Run: headless pygame with SDL's dummy video driver; simulated clock (each Clock.tick advances the game by its frame time, no real sleeping); random seed 0; keys injected as events and as key.get_pressed() state; mouse plan: one left click at the window centre at the start of phase 2, then a move to the lower-right quarter at the start of phase 3.
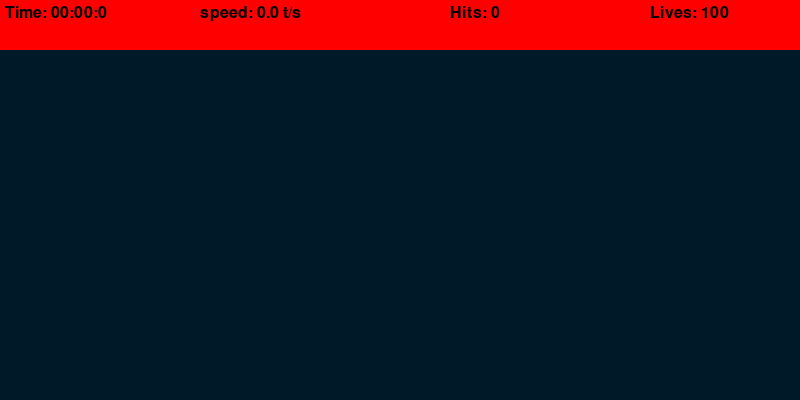
Frame 1 of 4 · flips 1–60 · no input
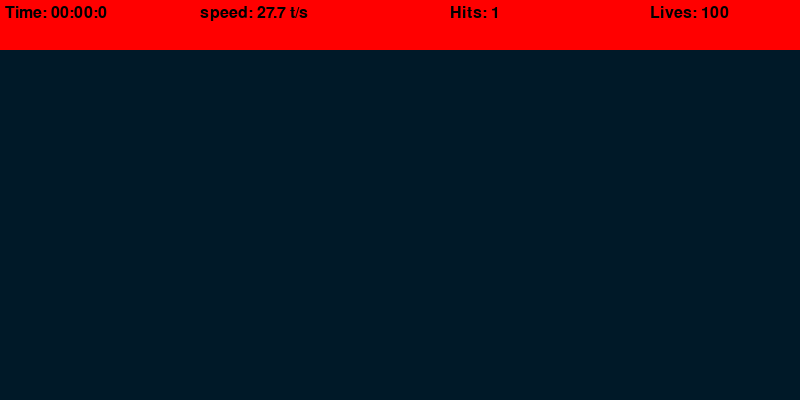
Frame 2 of 4 · flips 61–180 · clicked the window centre · tapped SPACE, RETURN · held RIGHT (→), D
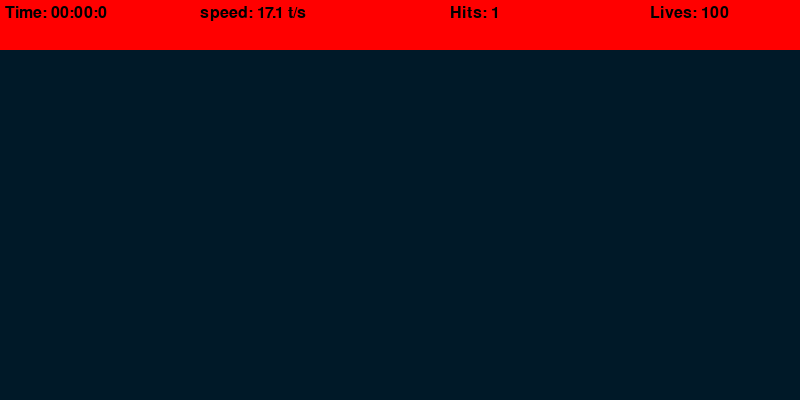
Frame 3 of 4 · flips 181–300 · moved the mouse to the lower-right quarter · held DOWN (↓), S
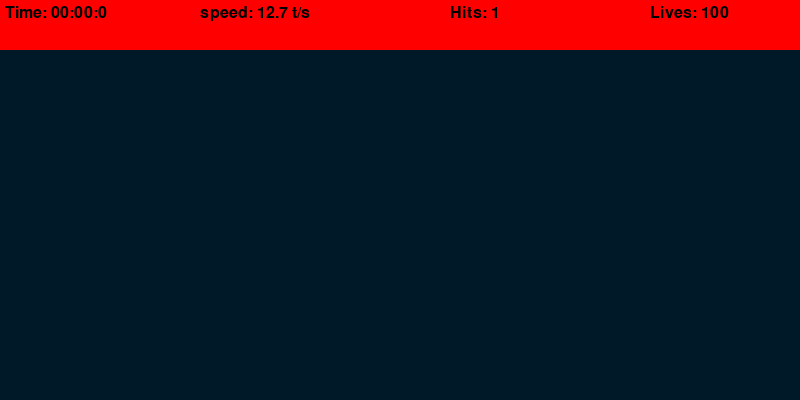
Frame 4 of 4 · flips 301–420 · held LEFT (←), A, UP (↑), W

The pygame program that drew these frames:

import math
import random 
import time
import pygame 
pygame.init()

WIDTH = 800
HEIGHT = 400
BORDERHEIGHT = 50
LIVES = 100
WIN = pygame.display.set_mode((WIDTH,HEIGHT)) # this is the window screen

FONT = pygame.font.SysFont("comicsans",24)

BACKGROUDC = (0,25,40)

pygame.display.set_caption("Aimtrainer via Shouvik Majumder")
TARGETINCREMENT = 400 #speed in ms 
TARGETEVENT = pygame.USEREVENT 
TARGETPADDING = 30#px

class Target:
    MAXSIZE = 35
    GROWTHRATE= 0.2 
    PRIMARYCOLOR = "red"
    SECONDARYCOLOR = "white"
    def __init__(self,target,position) -> None:
        self.target = target
        self.position = position
        self.size = 0
        self.grow = True
    
    def sizeupdate(self):
        if self.size + self.GROWTHRATE >= self.MAXSIZE:
            self.grow = False
        
        if self.grow == True:
            self.size+= self.GROWTHRATE 
        else: 
            self.size -= self.GROWTHRATE

    
    def drawtarget(self, windowobj):
        pygame.draw.circle(windowobj,self.PRIMARYCOLOR,(self.target,self.position),self.size * 1)
        pygame.draw.circle(windowobj,self.SECONDARYCOLOR,(self.target,self.position),self.size * 0.8)
        pygame.draw.circle(windowobj,self.PRIMARYCOLOR,(self.target,self.position),self.size * 0.6)
        pygame.draw.circle(windowobj,self.SECONDARYCOLOR,(self.target,self.position),self.size * 0.4)
    
    def collide(self,x,y):
        dist = math.sqrt((self.target - x)**2 + (self.position- y) **2)
        if dist<= self.size:
            return True


def drawnobj(windowobj, targets):
    windowobj.fill(BACKGROUDC)
    
    for tar in targets:
        tar.drawtarget(windowobj)

    
def draw_top_bar(win, elapsedtime, clicksmade, clicksmissed):
    pygame.draw.rect(WIN, "red", (0, 0, WIDTH, BORDERHEIGHT))
    if elapsedtime == 0:  # Handle zero division
        speed = 0
    else:
        speed = round((clicksmade / elapsedtime), 1)

    timelabel = FONT.render(f"Time: {timeformat(elapsedtime)} ", 1, "black")
    speedlabel = FONT.render(f"speed: {speed} t/s", 1, "black")
    targetlabel = FONT.render(f"Hits: {clicksmade}", 1, "black")
    liveslabel = FONT.render(f"Lives: {LIVES - clicksmissed}", 1, "black")

    win.blit(timelabel, (5, 5))
    win.blit(speedlabel, (200, 5))
    win.blit(targetlabel, (450, 5))
    win.blit(liveslabel, (650, 5))

def timeformat(secs):
    milli = math.floor(int((secs*1000%1000)/100))
    sec = int(round(secs%60,1))
    min  = int(secs//60)

    return f"{min:02d}:{sec:02d}:{milli}"

def main():
    targets = []
     # Triggering targetevent(x) every targetincrement(y)
    clock = pygame.time.Clock()
    clicksmade = 0
    clicksmissed = 0
    starttime = time.time()
    pygame.time.set_timer(TARGETEVENT,TARGETINCREMENT)

    while True: 
        timeelapsed = time.time() - starttime
        mousepos = pygame.mouse.get_pos()
        clock.tick(60) #fps 
        click = False
        for event in pygame.event.get():
            if event.type == pygame.QUIT:
                break
            if event.type == TARGETEVENT:
                x = random.randint(TARGETPADDING,WIDTH-TARGETPADDING)
                y = random.randint(TARGETPADDING,HEIGHT-TARGETPADDING)
                TAR = Target(x,y)
                targets.append(TAR)

            if event.type == pygame.MOUSEBUTTONDOWN:
                click = True
                clicksmade += 1

            for tar in targets:
                tar.sizeupdate()
                if tar.size <= 0:
                    targets.remove(tar)
                    clicksmissed += 1

                if click and tar.collide(*mousepos):
                    targets.remove(tar)
                    clicksmade+=1
            
            if clicksmissed>LIVES:
                break #endgame


        drawnobj(WIN,targets)
        draw_top_bar(WIN, timeelapsed, clicksmade, clicksmissed)
        pygame.display.update()

    pygame.quit()
    




if __name__ == "__main__":
    main()
